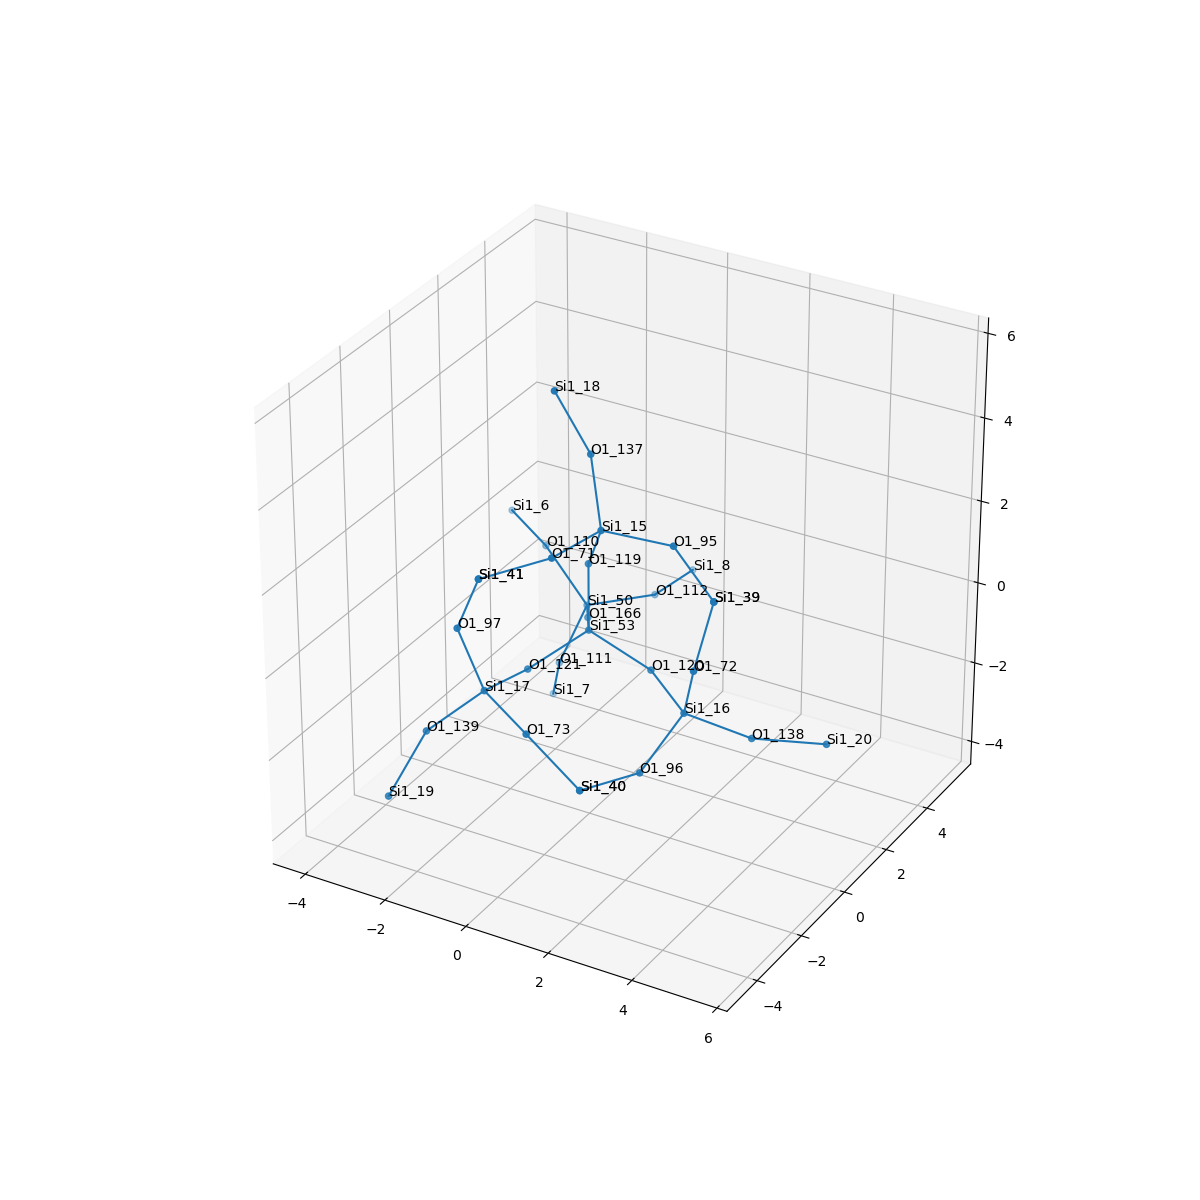

Source data for this figure (header and first rows):
, neighbor_num, isite, atom, x, y, z, front_index
0, 0, 53, Si1, 0.0, 0.0, 0.0, 
1, 1, 166, O1, -0.7596, 1.31, -0.538, 0.0
2, 1, 120, O1, 1.519, -5.551115123125783e-17, -0.5344, 0.0
3, 1, 121, O1, -0.7545, -1.318, -0.5344, 0.0
4, 1, 119, O1, -1.6653345369377348e-16, -1.1102230246251565e-16, 1.61, 0.0
5, 2, 50, Si1, -1.519, 2.62, -1.076, 1.0
6, 2, 16, Si1, 2.821, -0.9251, -0.7388, 2.0
7, 2, 17, Si1, -0.8955, -2.908, -0.3193, 3.0
8, 2, 15, Si1, 0.684, -0.6672, 2.906, 4.0
9, 3, 110, O1, -2.751, 2.968, -0.09888, 5.0
10, 3, 112, O1, -0.4948, 3.862, -1.109, 5.0
11, 3, 111, O1, -2.077, 2.348, -2.562, 5.0
12, 3, 138, O1, 3.99, -0.06545, -1.435, 6.0
13, 3, 72, O1, 3.328, -1.462, 0.6924, 6.0
14, 3, 96, O1, 2.445, -2.18, -1.675, 6.0
15, 3, 97, O1, -1.355, -3.204, 1.195, 7.0
16, 3, 73, O1, 0.5256, -3.614, -0.5924, 7.0
17, 3, 139, O1, -1.992, -3.496, -1.34, 7.0
18, 3, 137, O1, 0.07127, -0.00722, 4.24, 8.0
19, 3, 71, O1, 0.3956, -2.251, 2.909, 8.0
20, 3, 95, O1, 2.274, -0.4155, 2.862, 8.0
21, 4, 6, Si1, -4.108, 3.826, 0.02003, 9.0
22, 4, 8, Si1, -0.4059, 5.466, -1.214, 10.0
23, 4, 7, Si1, -2.653, 3.067, -3.882, 11.0
24, 4, 20, Si1, 5.529, 0.3974, -1.342, 12.0
25, 4, 39, Si1, 3.594, -1.092, 2.237, 13.0
26, 4, 40, Si1, 1.832, -3.662, -1.532, 14.0
27, 4, 41, Si1, -0.6926, -3.409, 2.648, 15.0
28, 4, 40, Si1, 1.832, -3.662, -1.532, 16.0
29, 4, 19, Si1, -2.292, -4.602, -2.471, 17.0
30, 4, 18, Si1, -0.6273, -0.2961, 5.661, 18.0
31, 4, 41, Si1, -0.6926, -3.409, 2.648, 19.0
32, 4, 39, Si1, 3.594, -1.092, 2.237, 20.0
